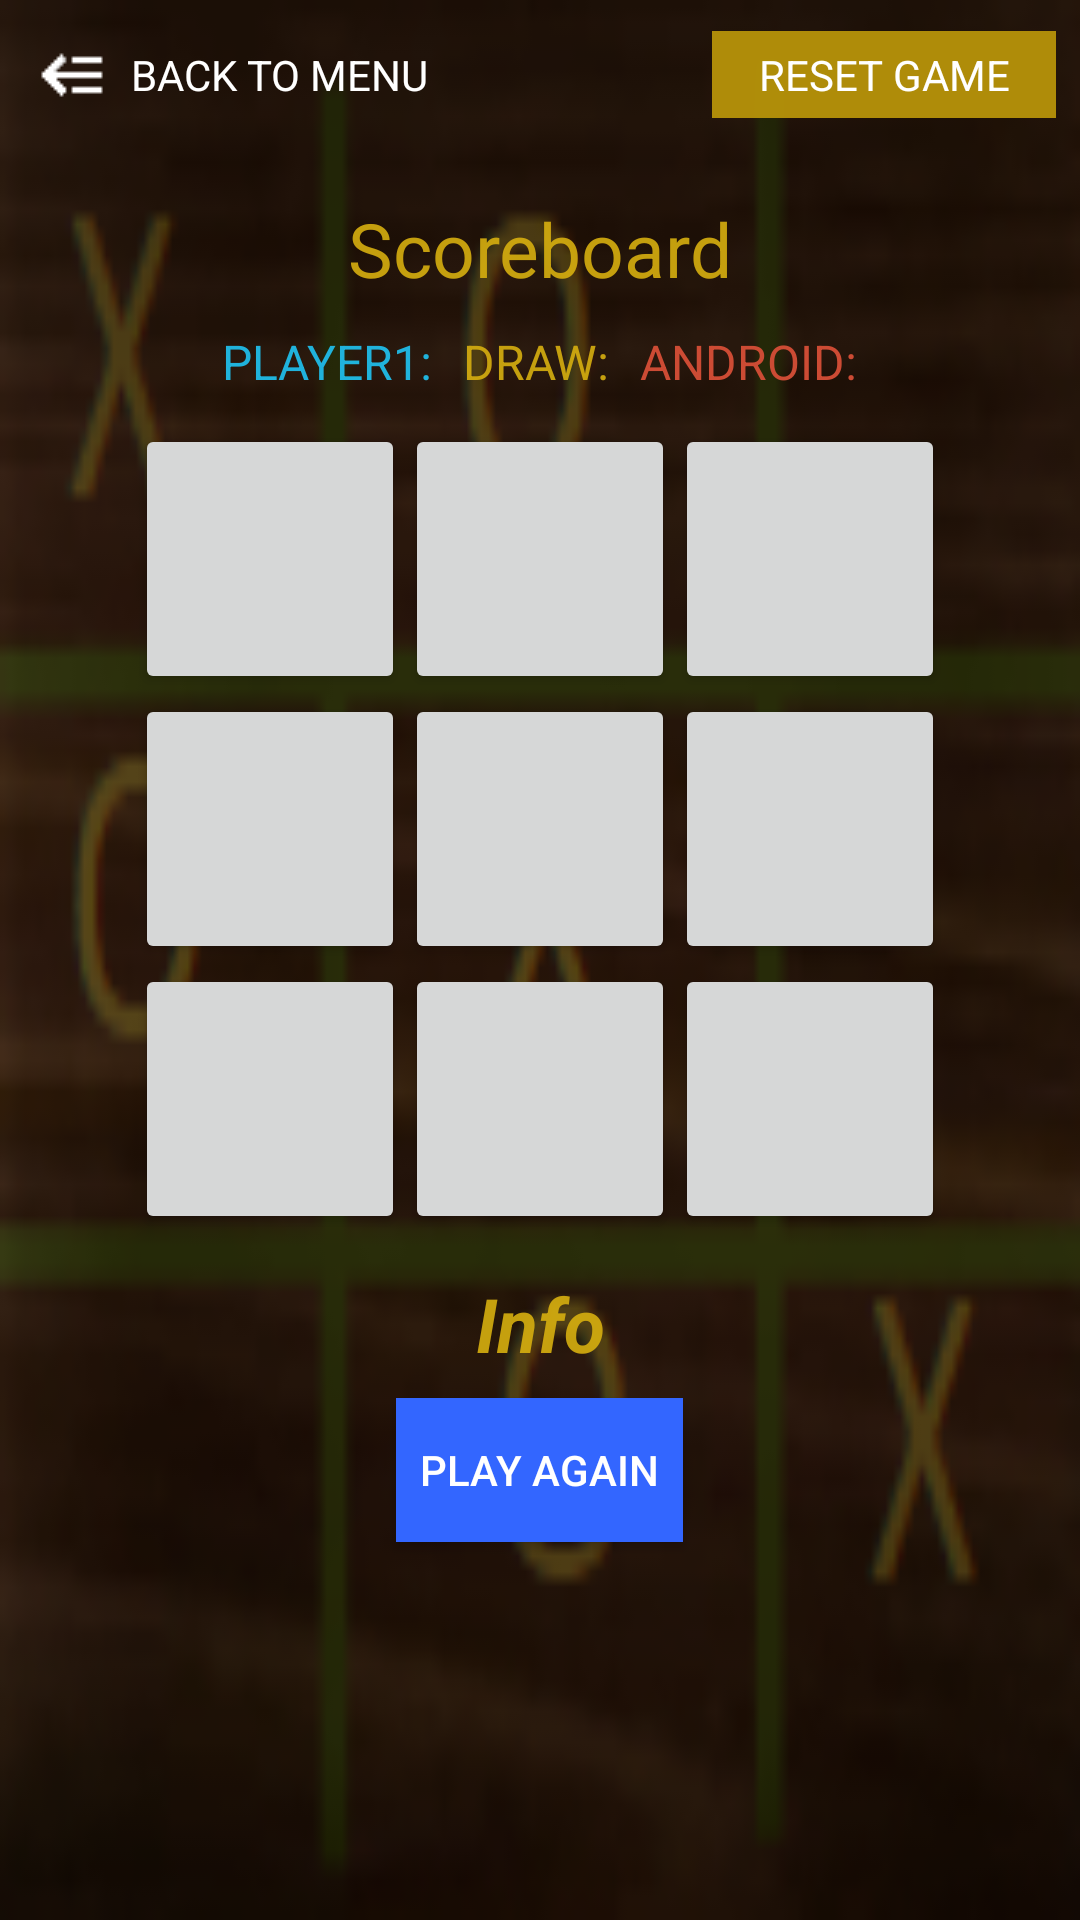

This screen was rendered from an Android layout file. Write that file and the resources it references.
<!-- AndroidManifest.xml: application theme AppTheme.NoActionBar -->
<!-- res/layout/game_board_3x3.xml -->
<?xml version="1.0" encoding="utf-8"?>

<LinearLayout android:layout_width="match_parent"
              android:background="@drawable/board_pic"
              android:layout_height="match_parent"
              android:orientation="vertical"
              xmlns:android="http://schemas.android.com/apk/res/android">
    <LinearLayout
        android:layout_width="match_parent"
        android:paddingBottom="24dp"
        android:paddingTop="8dp"
        android:layout_height="wrap_content">

        <TextView
            android:layout_width="0dp"
            android:layout_weight="2"
            android:id="@+id/back"
            android:layout_height="wrap_content"
            android:text="  Back To Menu"
            android:layout_marginLeft="8dp"
            android:textAllCaps="true"
            android:textColor="#fff"
            android:padding="5dp"
            android:gravity="center_vertical"
            android:drawableLeft="@drawable/backburger"
            android:drawableStart="@drawable/backburger"
        />

        <TextView
            android:layout_width="0dp"
            android:layout_weight="1"
            android:layout_height="wrap_content"
            android:text="@string/reset"
            android:textAllCaps="true"
            android:id="@+id/reset_game"
            android:textColor="#fff"
            android:background="#e7be9909"
            android:layout_marginRight="8dp"
            android:padding="5dp"
            android:gravity="center"
        />



    </LinearLayout>

    <TextView
        android:id="@+id/textView"
        android:layout_width="wrap_content"
        android:layout_height="wrap_content"
        android:textColor="#e7d6ae0f"
        android:textSize="25sp"
        android:text="Scoreboard"
        android:layout_gravity="center" />

    <TableLayout
        android:id="@+id/tableLayout1"
        android:layout_width="match_parent"
        android:layout_height="wrap_content" >

        <TableRow
            android:id="@+id/tableRow4"
            android:layout_width="wrap_content"
            android:layout_height="wrap_content"
            android:layout_marginTop="10dp"
            android:gravity="center_horizontal" >

            <TextView
                android:id="@+id/human"
                android:layout_width="wrap_content"
                android:layout_height="wrap_content"
                android:text="Player1:"
                android:textAllCaps="true"
                android:textColor="#20b3dc"
                android:textSize="16sp"
            />

            <TextView
                android:id="@+id/humanCount"
                android:layout_width="wrap_content"
                android:layout_height="wrap_content"
                android:textColor="#fff"
                android:layout_marginRight="10dp" />

            <TextView
                android:id="@+id/ties"
                android:layout_width="wrap_content"
                android:layout_height="wrap_content"
                android:text="@string/draw"
                android:textColor="#e7d6ae0f"
                android:textSize="16sp"/>

            <TextView
                android:id="@+id/tiesCount"
                android:layout_width="wrap_content"
                android:textColor="#fff"
                android:layout_height="wrap_content"
                android:layout_marginRight="10dp" />

            <TextView
                android:id="@+id/android"
                android:layout_width="wrap_content"
                android:layout_height="wrap_content"
                android:text="@string/android"
                android:textAllCaps="true"
                android:textColor="#cc4b34"
                android:textSize="16sp"/>

            <TextView
                android:id="@+id/androidCount"
                android:textColor="#fff"
                android:layout_width="wrap_content"
                android:layout_height="wrap_content" />

        </TableRow>

    </TableLayout>

    <TableLayout
        android:id="@+id/playArea"
        android:layout_width="match_parent"
        android:layout_height="wrap_content"
        android:layout_marginTop="10dp" >

        <TableRow
            android:id="@+id/tableRow1"
            android:layout_width="wrap_content"
            android:layout_height="wrap_content"
            android:gravity="center_horizontal" >

            <Button
                android:id="@+id/one"
                android:layout_width="@dimen/cell_width"
                android:layout_height="@dimen/cell_height"/>

            <Button
                android:id="@+id/two"
                android:layout_width="@dimen/cell_width"
                android:layout_height="@dimen/cell_height" />

            <Button
                android:id="@+id/three"
                android:layout_width="@dimen/cell_width"
                android:layout_height="@dimen/cell_height" />
        </TableRow>

        <TableRow
            android:id="@+id/tableRow2"
            android:layout_width="wrap_content"
            android:layout_height="wrap_content"
            android:gravity="center_horizontal" >

            <Button
                android:id="@+id/four"
                android:layout_width="@dimen/cell_width"
                android:layout_height="@dimen/cell_height"/>

            <Button
                android:id="@+id/five"
                android:layout_width="@dimen/cell_width"
                android:layout_height="@dimen/cell_height" />

            <Button
                android:id="@+id/six"
                android:layout_width="@dimen/cell_width"
                android:layout_height="@dimen/cell_height" />
        </TableRow>

        <TableRow
            android:id="@+id/tableRow3"
            android:layout_width="wrap_content"
            android:layout_height="wrap_content"
            android:gravity="center_horizontal" >

            <Button
                android:id="@+id/seven"
                android:layout_width="@dimen/cell_width"
                android:layout_height="@dimen/cell_height"/>

            <Button
                android:id="@+id/eight"
                android:layout_width="@dimen/cell_width"
                android:layout_height="@dimen/cell_height" />

            <Button
                android:id="@+id/nine"
                android:layout_width="@dimen/cell_width"
                android:layout_height="@dimen/cell_height" />
        </TableRow>
    </TableLayout>

    <TextView
        android:id="@+id/information"
        android:layout_width="match_parent"
        android:layout_height="wrap_content"
        android:layout_marginTop="5dp"
        android:gravity="center_horizontal"
        android:text="@string/info"
        android:textColor="#e7d6ae0f"
        android:textStyle="bold|italic"
        android:textSize="25sp"
        android:padding="8dp"
    />

    <Button
        android:id="@+id/play_again"
        android:layout_width="wrap_content"
        android:layout_height="wrap_content"
        android:layout_gravity="center"
        android:paddingLeft="8dp"
        android:paddingRight="8dp"
        android:text="Play again"
        android:textColor="#FFFFFF"
        android:background="#3366FF"
    />

</LinearLayout>
<!-- resources referenced by this layout -->
<resources>
  <dimen name="cell_height">90dp</dimen>
  <dimen name="cell_width">90dp</dimen>
  <!-- drawable backburger: png bitmap (drawable, 2908 bytes) -->
  <!-- drawable board_pic: png bitmap (drawable, 21364 bytes) -->
  <string name="android">Android:  </string>
  <string name="draw">DRAW:</string>
  <string name="info">Info</string>
  <string name="reset">RESET GAME</string>
  <style name="AppTheme.NoActionBar" parent="Theme.AppCompat.Light.NoActionBar" />
</resources>
